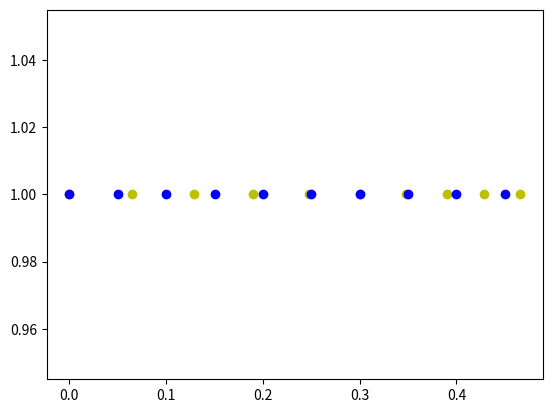

This figure's Python source:
"""
Build look-up table for 360 degrees
Conceptually easier and faster to run

local: wind

todo:
--output a pwm wave that actually works
--Do that for all three phases both positive and negative parts

"""
import math
import seaborn as sns
import matplotlib.pyplot as plt

frequency=1 #Hz
period=1/frequency #s
switchingPeriod=0.05 #s

scalingConstant=1#0.1
phaseShift=0

LineOneHigh=[]
LineOneLow=[]
LineTwoHigh=[]
LineTwoLow=[]
LineThreeHigh=[]
LineThreeLow=[]

LineOne=[]
LineOneStates=[]

for cycle in range(int((int(period/switchingPeriod))/2)):#iterates throught number of cycles
    time=cycle*switchingPeriod
    TurnOn=switchingPeriod*math.sin((2*(3.14)/period)*time+phaseShift)
    #TurnOff=period-TurnOn
    
    #turn on is turn on length

    
    LineOneHigh.append(round(time,3))
    LineOneLow.append(round((time+TurnOn),3))

    LineOne.append(round(time,3))
    LineOne.append(round((time+TurnOn),3))

    LineOneStates.append(1)
    #LineOneStates.append(0)

print(LineOneHigh)
print(LineOneLow)


plt.scatter(LineOneLow, LineOneStates, c='y')
plt.scatter(LineOneHigh, LineOneStates, c='b')
plt.show()

#plt.plot(LineOne,1)